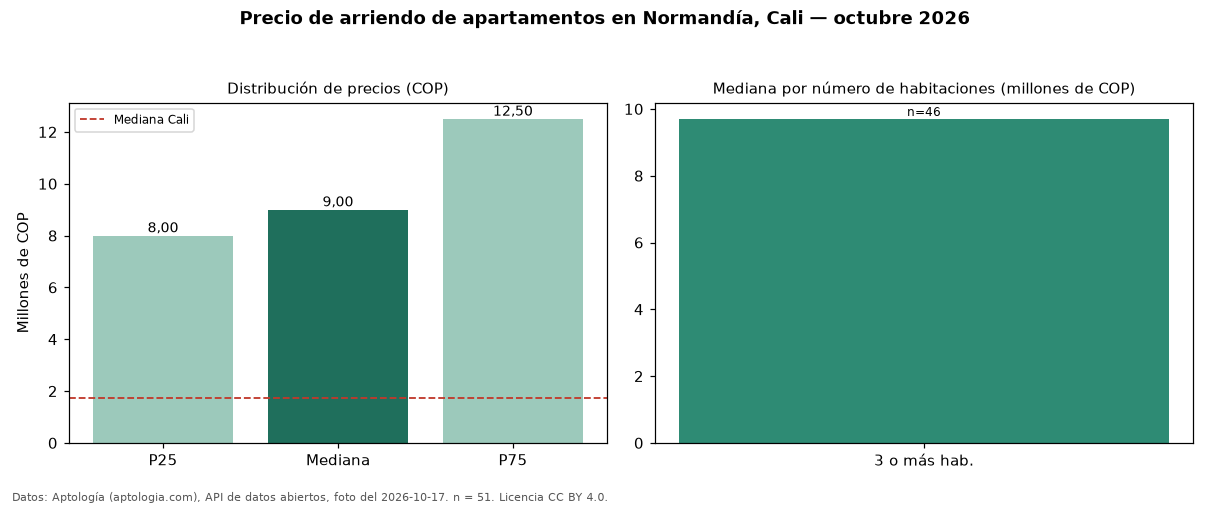

Source data for this figure (header and first rows):
seccion, metrica, valor_cop, n
precio, p25, 8000000, 51
precio, mediana, 9000000, 51
precio, p75, 12500000, 51
precio, minimo, 1600000, 51
precio, maximo, 22000000, 51
parqueadero, avisos_con_parqueadero, 49, 51
parqueadero, mediana_con_parqueadero, 9000000, 49
habitaciones, 3+, 9700000, 46
ciudad, mediana_ciudad, 1750000, 
fuente, fecha_foto, 2026-10-17, 
fuente, atribucion, https://www.aptologia.com/arriendo/cali/…, 
